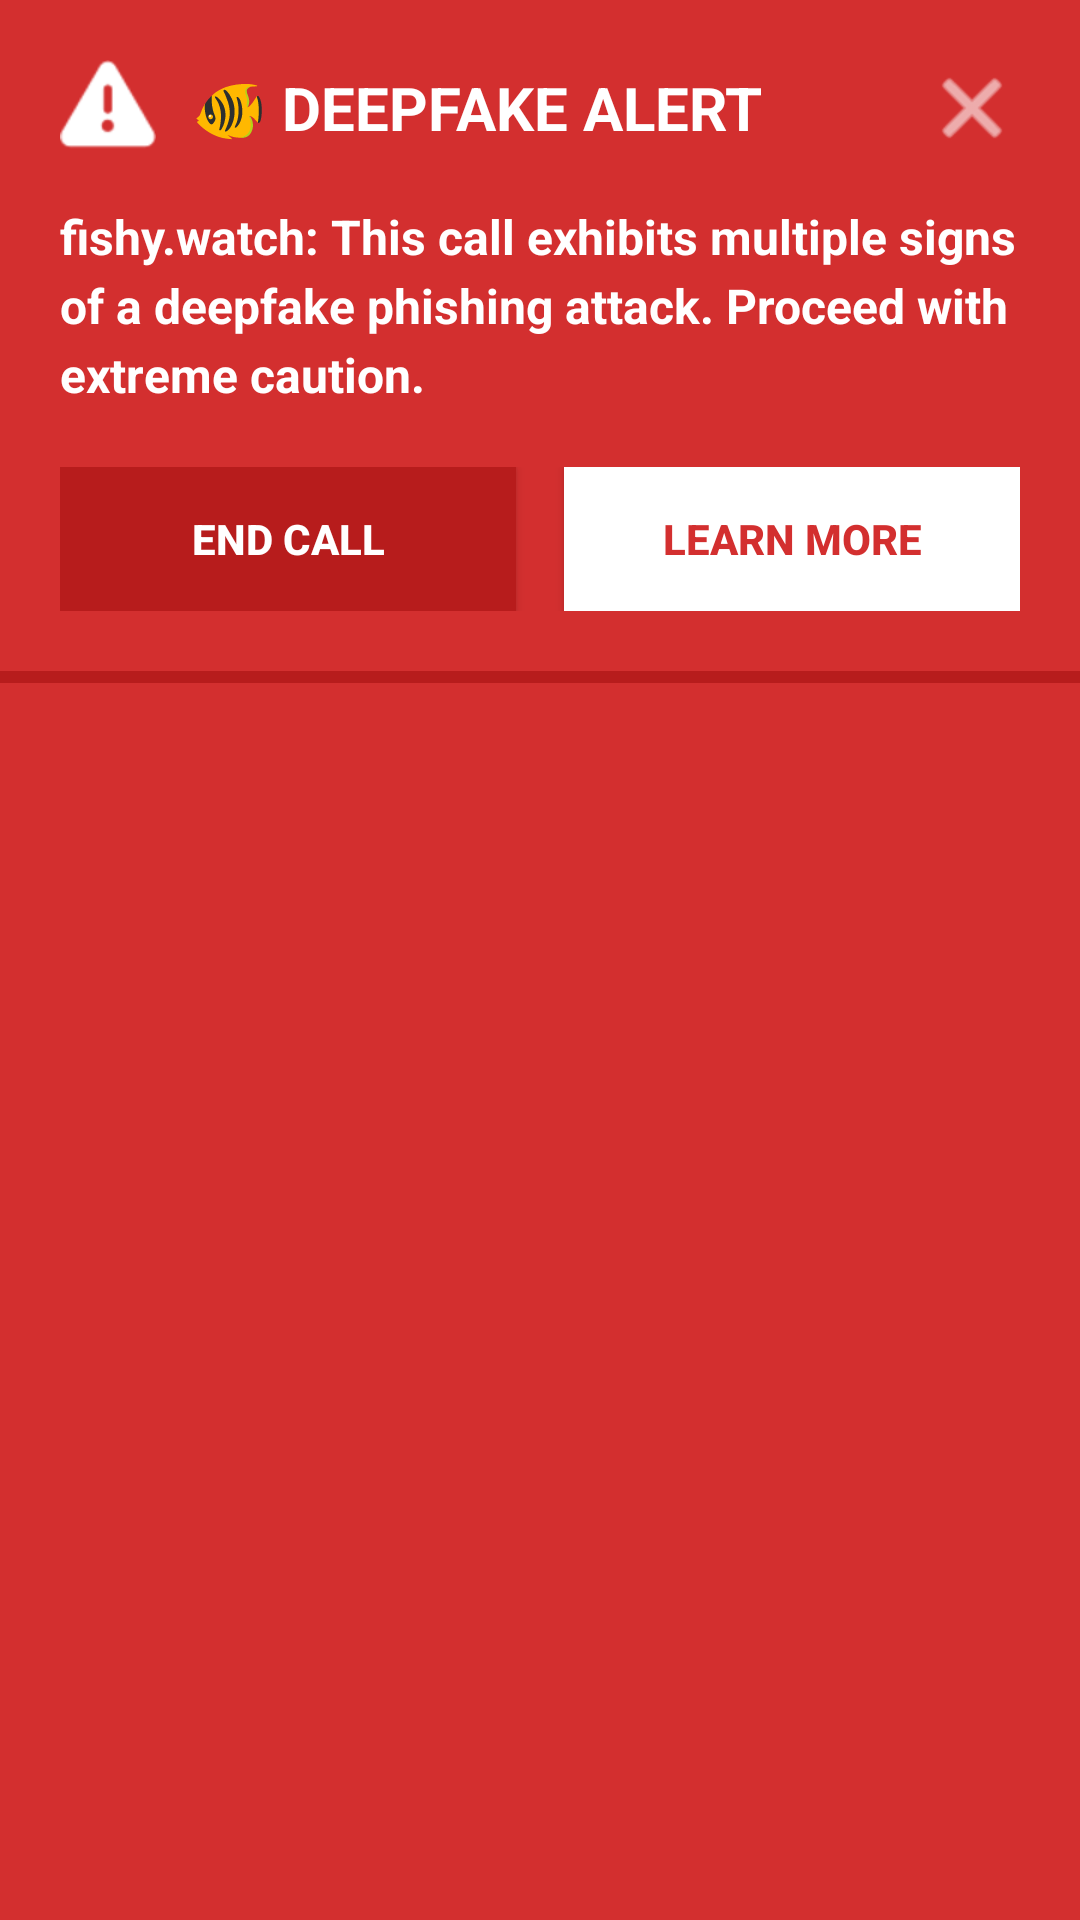

Android layout source for this screen:
<!-- AndroidManifest.xml: application theme Theme.Fishywatch2 -->
<!-- res/layout/overlay_view.xml -->
<?xml version="1.0" encoding="utf-8"?>
<LinearLayout xmlns:android="http://schemas.android.com/apk/res/android"
    xmlns:app="http://schemas.android.com/apk/res-auto"
    android:layout_width="match_parent"
    android:layout_height="wrap_content"
    android:orientation="vertical"
    android:background="#D32F2F"
    android:elevation="16dp">

    
    <LinearLayout
        android:layout_width="match_parent"
        android:layout_height="wrap_content"
        android:orientation="vertical"
        android:background="#D32F2F"
        android:padding="20dp">

        
        <RelativeLayout
            android:layout_width="match_parent"
            android:layout_height="wrap_content"
            android:layout_marginBottom="16dp">

            
            <ImageView
                android:id="@+id/warningIcon"
                android:layout_width="32dp"
                android:layout_height="32dp"
                android:layout_centerVertical="true"
                android:src="@android:drawable/ic_dialog_alert"
                android:tint="@android:color/white"
                android:layout_marginEnd="12dp" />

            
            <TextView
                android:layout_width="wrap_content"
                android:layout_height="wrap_content"
                android:layout_centerVertical="true"
                android:layout_toEndOf="@id/warningIcon"
                android:layout_toStartOf="@id/btnClose"
                android:text="🐠 DEEPFAKE ALERT"
                android:textSize="20sp"
                android:textStyle="bold"
                android:textColor="@android:color/white"
                android:textAllCaps="true" />

            
            <ImageButton
                android:id="@+id/btnClose"
                android:layout_width="32dp"
                android:layout_height="32dp"
                android:layout_alignParentEnd="true"
                android:layout_centerVertical="true"
                android:background="?android:attr/selectableItemBackgroundBorderless"
                android:src="@android:drawable/ic_menu_close_clear_cancel"
                android:tint="@android:color/white"
                android:contentDescription="Close alert"
                android:scaleType="centerInside" />

        </RelativeLayout>

        
        <TextView
            android:id="@+id/tvMessage"
            android:layout_width="match_parent"
            android:layout_height="wrap_content"
            android:text="fishy.watch: This call exhibits multiple signs of a deepfake phishing attack. Proceed with extreme caution."
            android:textSize="16sp"
            android:textColor="@android:color/white"
            android:textStyle="bold"
            android:lineSpacingExtra="4dp"
            android:layout_marginBottom="20dp"
            android:gravity="start" />

        
        <LinearLayout
            android:layout_width="match_parent"
            android:layout_height="wrap_content"
            android:orientation="horizontal"
            android:gravity="center">

            
            <Button
                android:id="@+id/btnEndCall"
                android:layout_width="0dp"
                android:layout_height="wrap_content"
                android:layout_weight="1"
                android:layout_marginEnd="8dp"
                android:text="END CALL"
                android:textColor="@android:color/white"
                android:textStyle="bold"
                android:background="#B71C1C"
                android:padding="12dp"
                android:textAllCaps="true" />

            
            <Button
                android:id="@+id/btnAction"
                android:layout_width="0dp"
                android:layout_height="wrap_content"
                android:layout_weight="1"
                android:layout_marginStart="8dp"
                android:text="LEARN MORE"
                android:textColor="#D32F2F"
                android:textStyle="bold"
                android:background="@android:color/white"
                android:padding="12dp"
                android:textAllCaps="true" />

        </LinearLayout>

    </LinearLayout>

    
    <View
        android:layout_width="match_parent"
        android:layout_height="4dp"
        android:background="#B71C1C" />

</LinearLayout>
<!-- resources referenced by this layout -->
<resources>
  <style name="Theme.Fishywatch2" parent="Theme.MaterialComponents.Light.DarkActionBar">
          
          <item name="colorPrimary">@color/blue_500</item>
          <item name="colorPrimaryVariant">@color/blue_700</item>
          <item name="colorOnPrimary">@color/white</item>
          
          <item name="colorSecondary">@color/teal_200</item>
          <item name="colorSecondaryVariant">@color/teal_700</item>
          <item name="colorOnSecondary">@color/black</item>
          
          <item name="android:statusBarColor">?attr/colorPrimaryVariant</item>
          
      </style>
  <!-- not gathered from this repository: default colours our renderer supplied (Android Studio template values) -->
  <color name="teal_200">#FF03DAC5</color>
  <color name="teal_700">#FF018786</color>
  <color name="black">#FF000000</color>
  <color name="white">#FFFFFFFF</color>
</resources>
